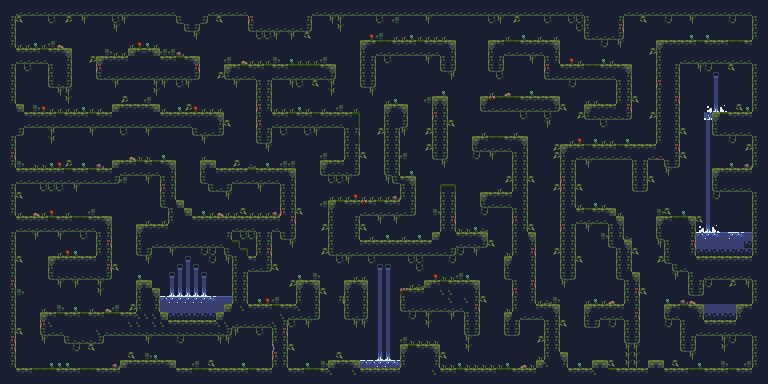

The data file committed next to this chart (first rows):
0, 15, 10, 15, 15, 0, 2, 10, 10, 0, 2, 15, 0, 2, 15, 0, 2, 2, 10, 15, 0, 0, 2, 10
2, 2, 49, 49, 49, 49, 49, 49, 49, 49, 49, 49, 49, 49, 49, 49, 49, 49, 49, 49, 49, 49, 10, 0
0, 47, 170, 0, 0, 0, 167, 0, 165, 0, 166, 0, 0, 0, 167, 166, 0, 0, 0, 0, 0, 0, 48, 0
15, 47, 0, 0, 0, 0, 0, 0, 0, 0, 0, 0, 0, 0, 166, 0, 0, 0, 0, 0, 0, 0, 0, 48
15, 47, 0, 0, 183, 0, 0, 0, 0, 0, 0, 0, 0, 0, 0, 0, 0, 0, 0, 0, 0, 0, 0, 0
0, 47, 175, 50, 194, 50, 113, 91, 0, 0, 0, 0, 0, 0, 183, 0, 50, 192, 194, 50, 0, 0, 183, 0
0, 2, 17, 17, 17, 209, 17, 17, 31, 0, 0, 0, 0, 126, 50, 50, 16, 17, 30, 31, 113, 113, 195, 0
2, 0, 49, 49, 49, 49, 0, 0, 47, 0, 0, 165, 16, 17, 17, 17, 15, 10, 2, 2, 17, 17, 209, 17
15, 47, 0, 167, 0, 0, 32, 0, 47, 0, 0, 0, 83, 15, 10, 10, 2, 10, 0, 15, 15, 0, 10, 15
15, 47, 0, 0, 0, 0, 32, 0, 47, 0, 0, 0, 48, 49, 49, 49, 49, 49, 49, 49, 49, 49, 49, 49
2, 47, 0, 0, 0, 0, 48, 62, 63, 0, 0, 0, 0, 0, 169, 0, 0, 0, 0, 166, 166, 0, 167, 166
15, 47, 0, 0, 0, 0, 0, 166, 166, 0, 0, 0, 0, 0, 0, 0, 0, 0, 0, 166, 0, 0, 0, 0
10, 47, 175, 0, 0, 183, 0, 0, 166, 0, 0, 0, 0, 0, 0, 165, 143, 0, 113, 0, 0, 0, 0, 0
0, 10, 31, 0, 126, 192, 50, 50, 50, 50, 194, 50, 142, 0, 16, 17, 17, 17, 17, 31, 50, 0, 194, 165
15, 15, 15, 17, 17, 17, 17, 209, 17, 17, 17, 209, 17, 17, 0, 0, 0, 0, 0, 0, 17, 17, 17, 17
15, 15, 0, 49, 49, 49, 49, 49, 49, 49, 49, 49, 49, 49, 49, 49, 49, 49, 49, 49, 49, 49, 49, 49
10, 10, 63, 0, 0, 0, 169, 0, 0, 0, 0, 166, 0, 0, 0, 167, 0, 0, 166, 0, 0, 0, 0, 0
0, 47, 0, 0, 0, 0, 169, 0, 0, 0, 0, 0, 0, 0, 0, 0, 0, 0, 0, 0, 0, 0, 0, 0
10, 47, 0, 0, 0, 0, 0, 0, 0, 0, 0, 0, 0, 0, 0, 0, 0, 0, 0, 183, 0, 0, 0, 0
2, 92, 0, 0, 0, 0, 0, 0, 0, 183, 0, 0, 0, 0, 0, 0, 173, 61, 61, 0, 194, 0, 0, 0
0, 47, 126, 0, 61, 61, 194, 192, 165, 0, 194, 0, 195, 0, 16, 17, 17, 209, 17, 209, 17, 31, 0, 0
15, 10, 17, 17, 17, 17, 17, 17, 209, 17, 17, 209, 17, 17, 0, 49, 49, 49, 49, 49, 0, 47, 0, 0
10, 10, 49, 49, 49, 49, 49, 49, 49, 49, 49, 49, 49, 49, 63, 113, 0, 0, 166, 0, 32, 47, 0, 0
15, 47, 0, 0, 0, 167, 167, 167, 0, 166, 0, 0, 0, 0, 0, 0, 0, 0, 0, 0, 48, 63, 0, 0
2, 47, 170, 0, 0, 0, 0, 0, 0, 0, 0, 0, 0, 0, 0, 0, 0, 0, 0, 0, 0, 0, 0, 0
2, 47, 0, 0, 0, 0, 0, 0, 0, 183, 0, 0, 0, 0, 0, 0, 0, 0, 0, 0, 0, 0, 0, 0
10, 47, 50, 0, 91, 50, 192, 142, 50, 0, 0, 113, 0, 0, 0, 0, 0, 0, 183, 0, 0, 0, 16, 31
10, 10, 17, 17, 17, 17, 209, 17, 17, 209, 209, 17, 17, 31, 0, 0, 0, 0, 50, 0, 50, 16, 10, 10
10, 15, 49, 49, 49, 49, 49, 49, 49, 49, 49, 49, 0, 47, 0, 0, 0, 16, 17, 17, 17, 2, 2, 15
10, 47, 0, 0, 169, 0, 0, 166, 0, 0, 167, 0, 32, 47, 0, 0, 0, 32, 2, 0, 10, 10, 5, 0
10, 47, 0, 0, 0, 0, 0, 0, 0, 184, 0, 0, 32, 92, 0, 0, 0, 32, 0, 49, 49, 49, 49, 49
0, 47, 0, 0, 0, 0, 0, 50, 192, 194, 0, 0, 32, 47, 0, 0, 0, 48, 63, 0, 0, 166, 0, 0
2, 47, 170, 0, 0, 0, 16, 17, 17, 17, 17, 17, 0, 47, 0, 0, 0, 0, 166, 0, 0, 0, 0, 128
10, 47, 0, 0, 0, 0, 32, 0, 0, 0, 0, 5, 0, 92, 170, 0, 0, 0, 0, 0, 0, 0, 128, 130
10, 47, 0, 0, 0, 0, 48, 62, 62, 62, 0, 0, 0, 63, 0, 0, 0, 194, 0, 0, 0, 128, 130, 130
2, 92, 0, 0, 0, 0, 0, 166, 0, 32, 0, 0, 47, 0, 0, 0, 0, 16, 31, 0, 0, 130, 130, 130
15, 47, 126, 0, 0, 0, 0, 0, 0, 48, 49, 49, 63, 0, 0, 0, 0, 32, 0, 31, 0, 147, 147, 147
0, 47, 0, 0, 0, 0, 0, 0, 0, 0, 0, 0, 0, 0, 0, 0, 0, 32, 0, 47, 160, 161, 161, 161
2, 47, 0, 0, 0, 50, 0, 126, 0, 194, 186, 50, 0, 91, 113, 0, 165, 32, 0, 47, 178, 178, 178, 178
10, 47, 0, 0, 0, 16, 17, 209, 17, 17, 209, 17, 17, 209, 209, 17, 17, 33, 33, 33, 31, 176, 176, 176
0, 47, 0, 0, 0, 83, 33, 0, 0, 0, 0, 0, 0, 0, 0, 0, 33, 33, 0, 33, 33, 17, 17, 17
10, 47, 170, 0, 0, 48, 49, 49, 0, 0, 0, 0, 33, 62, 62, 62, 62, 62, 62, 62, 62, 62, 62, 62
10, 92, 0, 0, 0, 166, 0, 0, 48, 62, 62, 62, 63, 0, 0, 0, 0, 0, 166, 0, 0, 0, 168, 0
10, 92, 0, 0, 0, 0, 0, 0, 0, 168, 0, 170, 0, 0, 0, 0, 0, 0, 0, 0, 0, 0, 0, 0
15, 47, 0, 0, 0, 0, 0, 0, 0, 0, 0, 0, 0, 0, 0, 0, 170, 0, 126, 194, 0, 0, 0, 0
15, 47, 175, 0, 0, 0, 194, 194, 194, 0, 0, 0, 0, 0, 195, 16, 17, 17, 17, 17, 17, 31, 0, 0
2, 10, 17, 17, 209, 209, 209, 17, 17, 17, 209, 209, 17, 17, 17, 2, 15, 2, 0, 15, 15, 10, 17, 17
15, 15, 0, 0, 10, 0, 0, 15, 2, 0, 15, 0, 2, 10, 0, 10, 2, 2, 10, 5, 10, 15, 15, 10
